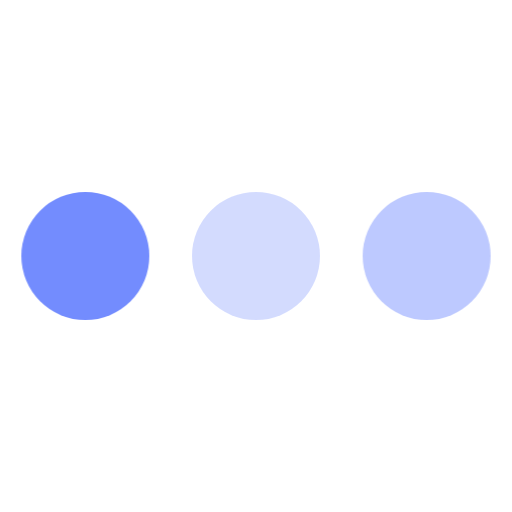
t = 0.00 s
t = 0.80 s: frame unchanged from t = 0.00 s, image omitted
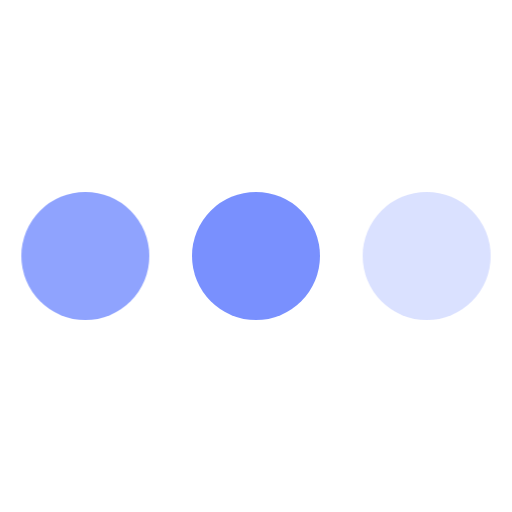
t = 0.99 s
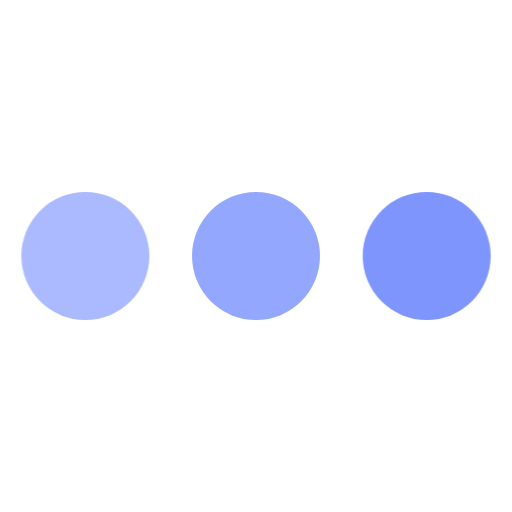
t = 1.18 s
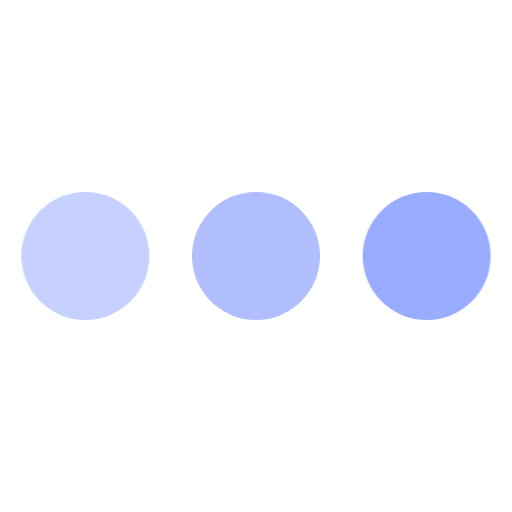
t = 1.36 s
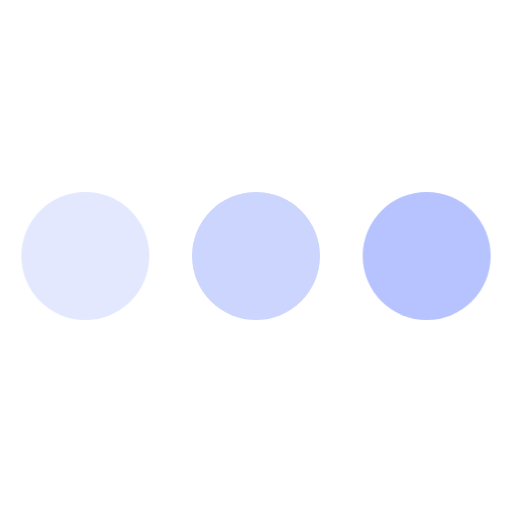
t = 1.55 s

The animated SVG that drew these frames (rendered in a browser with its animation timeline set to each time). Animation: 1 CSS @keyframes rule; one cycle of 1.60 s, repeats indefinitely.

<svg xmlns="http://www.w3.org/2000/svg" width="36" height="36" viewBox="0 0 24 24">
  <style>
    .spinner_S1WN{animation:spinner_MGfb .8s linear infinite;animation-delay:-.8s}.spinner_Km9P{animation-delay:-.65s}.spinner_JApP{animation-delay:-.5s}@keyframes spinner_MGfb{93.75%,100%{opacity:.2}}
  </style>

  <circle class="spinner_S1WN" cx="4" cy="12" r="3" fill="#738CFE"/>
  <circle class="spinner_S1WN spinner_Km9P" cx="12" cy="12" r="3" fill="#738CFE"/>
  <circle class="spinner_S1WN spinner_JApP" cx="20" cy="12" r="3" fill="#738CFE"/>
</svg>
